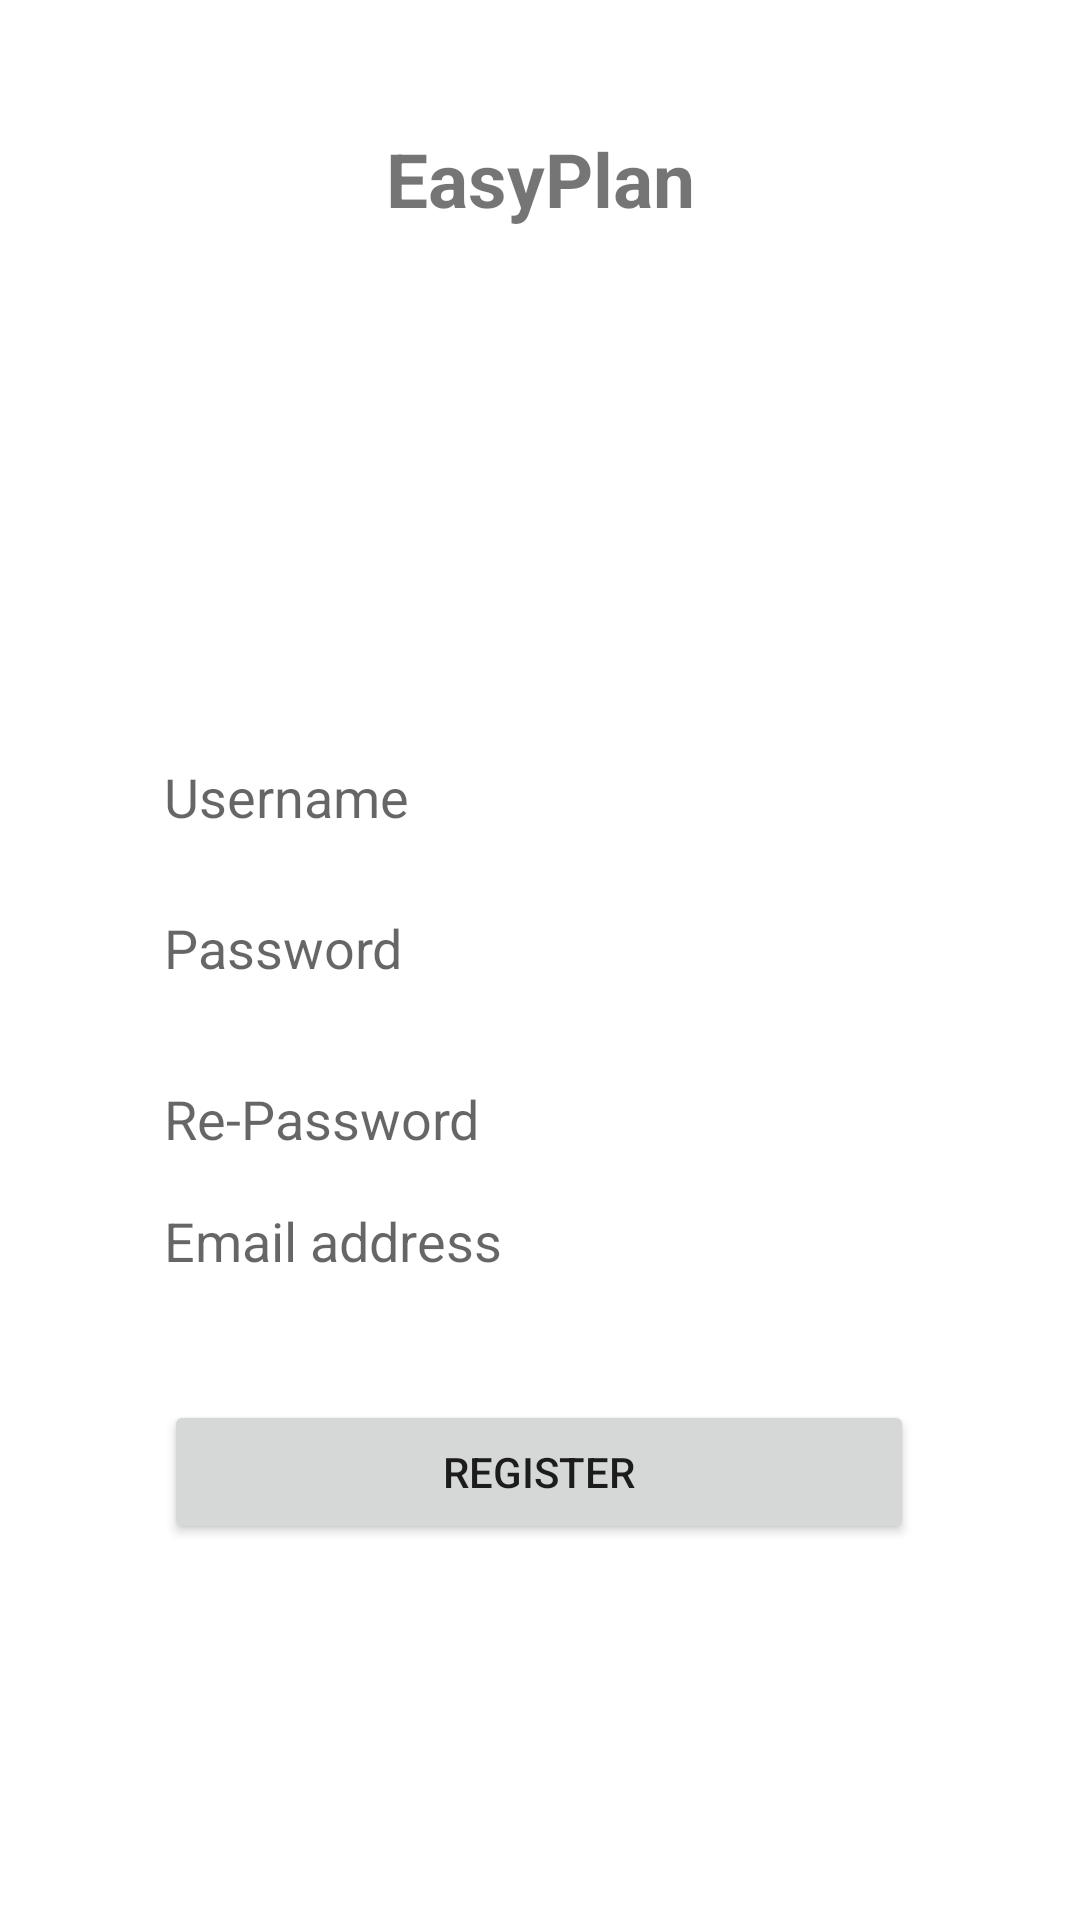

Reconstruct the res/layout file that produces this screen, plus the resources it refers to.
<!-- AndroidManifest.xml: application theme Theme.EasyPlan -->
<!-- res/layout/activity_register_main.xml -->
<?xml version="1.0" encoding="utf-8"?>
<androidx.constraintlayout.widget.ConstraintLayout xmlns:android="http://schemas.android.com/apk/res/android"
    xmlns:app="http://schemas.android.com/apk/res-auto"
    xmlns:tools="http://schemas.android.com/tools"
    android:layout_width="match_parent"
    android:layout_height="match_parent"
    tools:context=".RegisterActivity">

    <ImageView
        android:id="@+id/imageView18"
        android:layout_width="113dp"
        android:layout_height="119dp"
        app:layout_constraintBottom_toBottomOf="parent"
        app:layout_constraintEnd_toEndOf="parent"
        app:layout_constraintStart_toStartOf="parent"
        app:layout_constraintTop_toTopOf="parent"
        app:layout_constraintVertical_bias="0.17"
        app:srcCompat="@drawable/fitness_logo" />

    <TextView
        android:id="@+id/textView17"
        android:layout_width="wrap_content"
        android:layout_height="wrap_content"
        android:text="EasyPlan"
        android:textSize="25sp"
        android:textStyle="bold"
        app:layout_constraintBottom_toTopOf="@+id/imageView18"
        app:layout_constraintEnd_toEndOf="parent"
        app:layout_constraintStart_toStartOf="parent"
        app:layout_constraintTop_toTopOf="parent"
        app:layout_constraintVertical_bias="0.776" />

    <EditText
        android:id="@+id/editText111"
        android:layout_width="250dp"
        android:layout_height="wrap_content"
        android:background="@drawable/edit_text_background"
        android:ems="10"
        android:hint="Username"
        android:inputType="textPersonName"
        app:layout_constraintBottom_toTopOf="@+id/editText112"
        app:layout_constraintEnd_toEndOf="parent"
        app:layout_constraintHorizontal_bias="0.496"
        app:layout_constraintStart_toStartOf="parent"
        app:layout_constraintTop_toBottomOf="@+id/imageView18"
        app:layout_constraintVertical_bias="0.638"
        tools:ignore="MissingConstraints" />

    <EditText
        android:id="@+id/editText112"
        android:layout_width="250dp"
        android:layout_height="wrap_content"
        android:background="@drawable/edit_text_background"
        android:ems="10"
        android:hint="Password"
        android:inputType="textPassword"
        app:layout_constraintBottom_toBottomOf="parent"
        app:layout_constraintEnd_toEndOf="parent"
        app:layout_constraintHorizontal_bias="0.496"
        app:layout_constraintStart_toStartOf="parent"
        app:layout_constraintTop_toTopOf="parent"
        app:layout_constraintVertical_bias="0.493" />

    <Button
        android:id="@+id/register_btn"
        android:layout_width="250dp"
        android:layout_height="wrap_content"
        android:text="Register"
        app:layout_constraintBottom_toBottomOf="parent"
        app:layout_constraintEnd_toEndOf="parent"
        app:layout_constraintHorizontal_bias="0.496"
        app:layout_constraintStart_toStartOf="parent"
        app:layout_constraintTop_toBottomOf="@+id/editText114"
        app:layout_constraintVertical_bias="0.247" />

    <EditText
        android:id="@+id/editText113"
        android:layout_width="250dp"
        android:layout_height="wrap_content"
        android:background="@drawable/edit_text_background"
        android:ems="10"
        android:hint="Re-Password"
        android:inputType="textPassword"
        app:layout_constraintBottom_toBottomOf="parent"
        app:layout_constraintEnd_toEndOf="parent"
        app:layout_constraintHorizontal_bias="0.496"
        app:layout_constraintStart_toStartOf="parent"
        app:layout_constraintTop_toTopOf="@+id/textView17"
        app:layout_constraintVertical_bias="0.555"
        tools:ignore="DuplicateIds" />

    <EditText
        android:id="@+id/editText114"
        android:layout_width="250dp"
        android:layout_height="wrap_content"
        android:background="@drawable/edit_text_background"
        android:ems="10"
        android:hint="Email address"
        android:inputType="textEmailAddress"
        app:layout_constraintBottom_toBottomOf="parent"
        app:layout_constraintEnd_toEndOf="parent"
        app:layout_constraintHorizontal_bias="0.496"
        app:layout_constraintStart_toStartOf="parent"
        app:layout_constraintTop_toBottomOf="@+id/editText113"
        app:layout_constraintVertical_bias="0.071" />




</androidx.constraintlayout.widget.ConstraintLayout>
<!-- resources referenced by this layout -->
<resources>
  <style name="Theme.EasyPlan" parent="Theme.MaterialComponents.DayNight.NoActionBar">
          
          <item name="colorPrimary">@color/purple_500</item>
          <item name="colorPrimaryVariant">@color/purple_700</item>
          <item name="colorOnPrimary">@color/white</item>
          
          <item name="colorSecondary">@color/teal_200</item>
          <item name="colorSecondaryVariant">@color/teal_700</item>
          <item name="colorOnSecondary">@color/black</item>
          
          <item name="android:statusBarColor" tools:targetApi="l">?attr/colorPrimaryVariant</item>
          
      </style>
  <color name="purple_500">#907691</color>
  <color name="purple_700">#907691</color>
  <color name="white">#FFFFFFFF</color>
  <color name="teal_200">#FF03DAC5</color>
  <color name="teal_700">#FF018786</color>
  <color name="black">#FF000000</color>
</resources>
